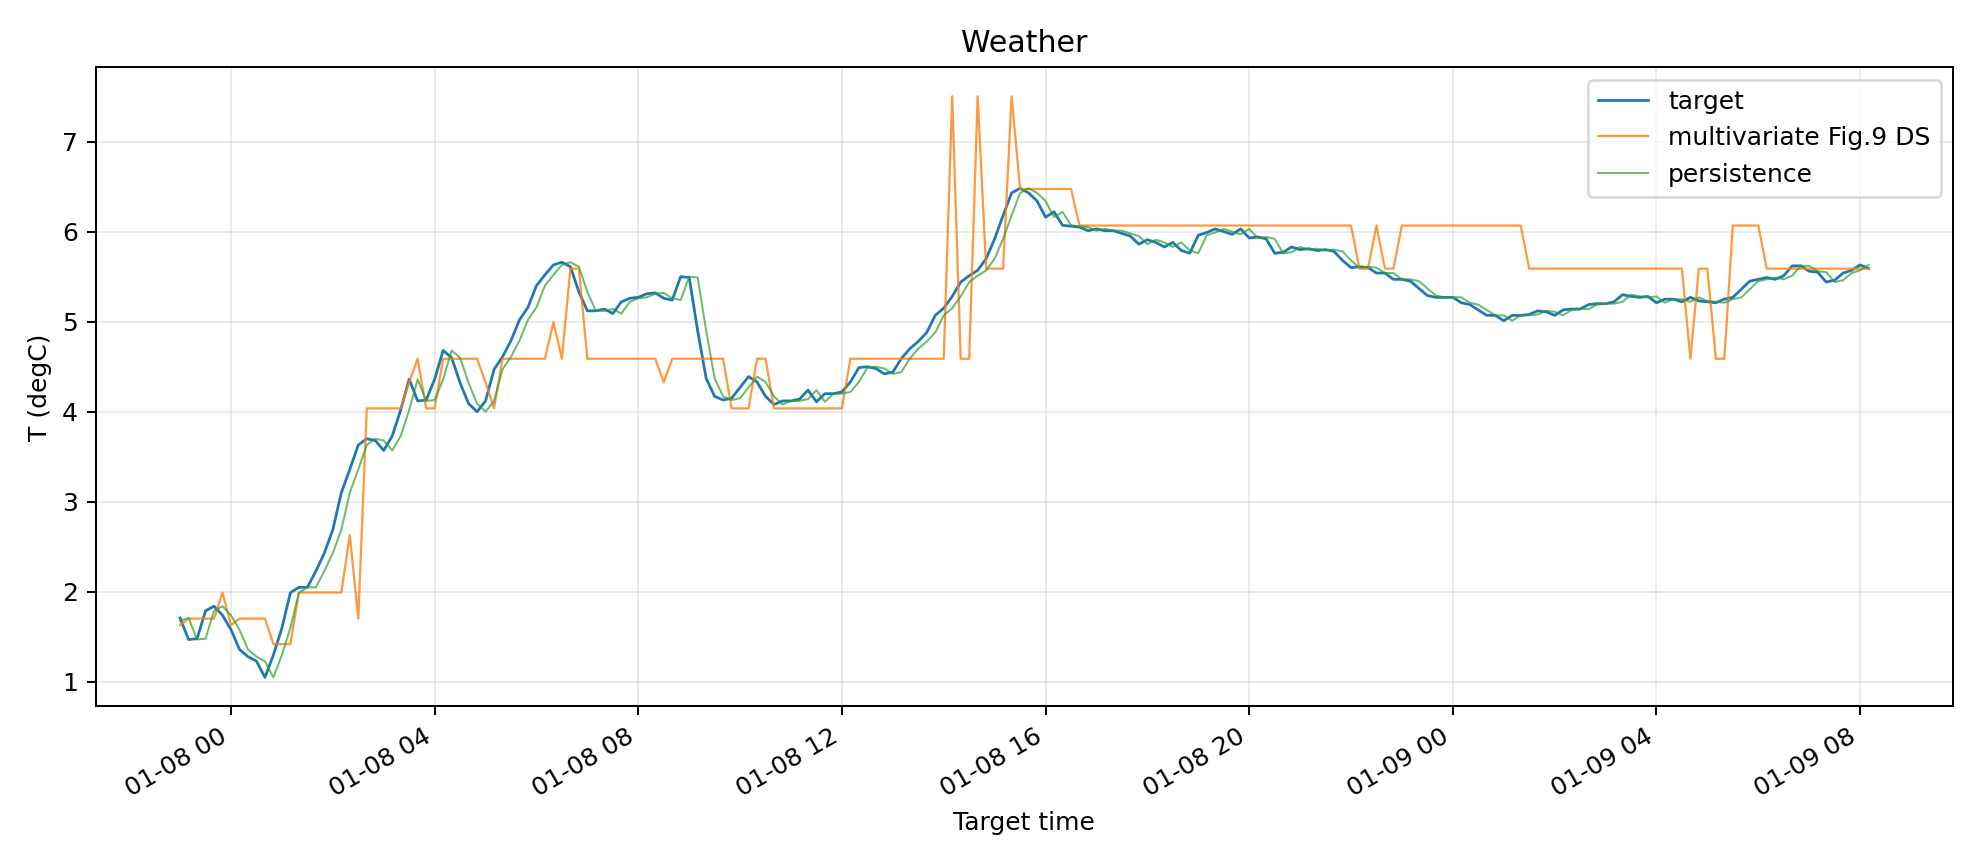

Source data for this figure (header and first rows):
input_index, input_timestamp, target_timestamp, target, prediction, persistence_prediction, daily_seasonal_prediction
1000, 2020-01-07 22:50:00, 2020-01-07 23:00:00, 1.71, 1.63, 1.68, -1.3
1001, 2020-01-07 23:00:00, 2020-01-07 23:10:00, 1.47, 1.703, 1.71, -1.11
1002, 2020-01-07 23:10:00, 2020-01-07 23:20:00, 1.48, 1.703, 1.47, -1.16
1003, 2020-01-07 23:20:00, 2020-01-07 23:30:00, 1.79, 1.703, 1.48, -1.04
1004, 2020-01-07 23:30:00, 2020-01-07 23:40:00, 1.84, 1.703, 1.79, -0.77
1005, 2020-01-07 23:40:00, 2020-01-07 23:50:00, 1.74, 1.993, 1.84, -0.71
1006, 2020-01-07 23:50:00, 2020-01-08 00:00:00, 1.58, 1.63, 1.74, -0.8
1007, 2020-01-08 00:00:00, 2020-01-08 00:10:00, 1.36, 1.703, 1.58, -0.71
1008, 2020-01-08 00:10:00, 2020-01-08 00:20:00, 1.28, 1.703, 1.36, -0.43
1009, 2020-01-08 00:20:00, 2020-01-08 00:30:00, 1.23, 1.703, 1.28, -0.31
1010, 2020-01-08 00:30:00, 2020-01-08 00:40:00, 1.05, 1.703, 1.23, -0.39
1011, 2020-01-08 00:40:00, 2020-01-08 00:50:00, 1.3, 1.42, 1.05, -0.48
1012, 2020-01-08 00:50:00, 2020-01-08 01:00:00, 1.6, 1.42, 1.3, -0.55
1013, 2020-01-08 01:00:00, 2020-01-08 01:10:00, 1.99, 1.42, 1.6, -0.28
1014, 2020-01-08 01:10:00, 2020-01-08 01:20:00, 2.05, 1.993, 1.99, 0.21
1015, 2020-01-08 01:20:00, 2020-01-08 01:30:00, 2.05, 1.993, 2.05, 0.16
1016, 2020-01-08 01:30:00, 2020-01-08 01:40:00, 2.23, 1.993, 2.05, 0.08
1017, 2020-01-08 01:40:00, 2020-01-08 01:50:00, 2.43, 1.993, 2.23, -0.02
1018, 2020-01-08 01:50:00, 2020-01-08 02:00:00, 2.69, 1.993, 2.43, -0.01
1019, 2020-01-08 02:00:00, 2020-01-08 02:10:00, 3.1, 1.993, 2.69, 0.0
1020, 2020-01-08 02:10:00, 2020-01-08 02:20:00, 3.36, 2.631, 3.1, -0.06
1021, 2020-01-08 02:20:00, 2020-01-08 02:30:00, 3.63, 1.703, 3.36, -0.03
1022, 2020-01-08 02:30:00, 2020-01-08 02:40:00, 3.7, 4.037, 3.63, -0.11
1023, 2020-01-08 02:40:00, 2020-01-08 02:50:00, 3.68, 4.037, 3.7, -0.16
1024, 2020-01-08 02:50:00, 2020-01-08 03:00:00, 3.57, 4.037, 3.68, -0.08
1025, 2020-01-08 03:00:00, 2020-01-08 03:10:00, 3.73, 4.037, 3.57, 0.16
1026, 2020-01-08 03:10:00, 2020-01-08 03:20:00, 4.02, 4.037, 3.73, 0.22
1027, 2020-01-08 03:20:00, 2020-01-08 03:30:00, 4.36, 4.327, 4.02, 0.25
1028, 2020-01-08 03:30:00, 2020-01-08 03:40:00, 4.12, 4.588, 4.36, 0.48
1029, 2020-01-08 03:40:00, 2020-01-08 03:50:00, 4.13, 4.037, 4.12, 0.56
1030, 2020-01-08 03:50:00, 2020-01-08 04:00:00, 4.36, 4.037, 4.13, 0.63
1031, 2020-01-08 04:00:00, 2020-01-08 04:10:00, 4.68, 4.588, 4.36, 0.7
1032, 2020-01-08 04:10:00, 2020-01-08 04:20:00, 4.6, 4.588, 4.68, 0.75
1033, 2020-01-08 04:20:00, 2020-01-08 04:30:00, 4.32, 4.588, 4.6, 0.77
1034, 2020-01-08 04:30:00, 2020-01-08 04:40:00, 4.09, 4.588, 4.32, 0.91
1035, 2020-01-08 04:40:00, 2020-01-08 04:50:00, 4.0, 4.588, 4.09, 0.94
1036, 2020-01-08 04:50:00, 2020-01-08 05:00:00, 4.12, 4.327, 4.0, 0.74
1037, 2020-01-08 05:00:00, 2020-01-08 05:10:00, 4.47, 4.037, 4.12, 0.39
1038, 2020-01-08 05:10:00, 2020-01-08 05:20:00, 4.61, 4.588, 4.47, 0.32
1039, 2020-01-08 05:20:00, 2020-01-08 05:30:00, 4.79, 4.588, 4.61, 0.29
1040, 2020-01-08 05:30:00, 2020-01-08 05:40:00, 5.02, 4.588, 4.79, 0.35
1041, 2020-01-08 05:40:00, 2020-01-08 05:50:00, 5.16, 4.588, 5.02, 0.53
1042, 2020-01-08 05:50:00, 2020-01-08 06:00:00, 5.4, 4.588, 5.16, 0.72
1043, 2020-01-08 06:00:00, 2020-01-08 06:10:00, 5.52, 4.588, 5.4, 0.95
1044, 2020-01-08 06:10:00, 2020-01-08 06:20:00, 5.63, 4.994, 5.52, 0.61
1045, 2020-01-08 06:20:00, 2020-01-08 06:30:00, 5.66, 4.588, 5.63, 0.47
1046, 2020-01-08 06:30:00, 2020-01-08 06:40:00, 5.61, 5.589, 5.66, 0.9
1047, 2020-01-08 06:40:00, 2020-01-08 06:50:00, 5.33, 5.589, 5.61, 0.84
1048, 2020-01-08 06:50:00, 2020-01-08 07:00:00, 5.12, 4.588, 5.33, 0.7
1049, 2020-01-08 07:00:00, 2020-01-08 07:10:00, 5.12, 4.588, 5.12, 0.66
1050, 2020-01-08 07:10:00, 2020-01-08 07:20:00, 5.14, 4.588, 5.12, 0.9
1051, 2020-01-08 07:20:00, 2020-01-08 07:30:00, 5.09, 4.588, 5.14, 1.02
1052, 2020-01-08 07:30:00, 2020-01-08 07:40:00, 5.22, 4.588, 5.09, 0.98
1053, 2020-01-08 07:40:00, 2020-01-08 07:50:00, 5.26, 4.588, 5.22, 1.15
1054, 2020-01-08 07:50:00, 2020-01-08 08:00:00, 5.27, 4.588, 5.26, 1.47
1055, 2020-01-08 08:00:00, 2020-01-08 08:10:00, 5.31, 4.588, 5.27, 1.33
1056, 2020-01-08 08:10:00, 2020-01-08 08:20:00, 5.32, 4.588, 5.31, 1.56
1057, 2020-01-08 08:20:00, 2020-01-08 08:30:00, 5.26, 4.327, 5.32, 1.65
1058, 2020-01-08 08:30:00, 2020-01-08 08:40:00, 5.24, 4.588, 5.26, 1.43
1059, 2020-01-08 08:40:00, 2020-01-08 08:50:00, 5.5, 4.588, 5.24, 1.46
... 140 more rows
